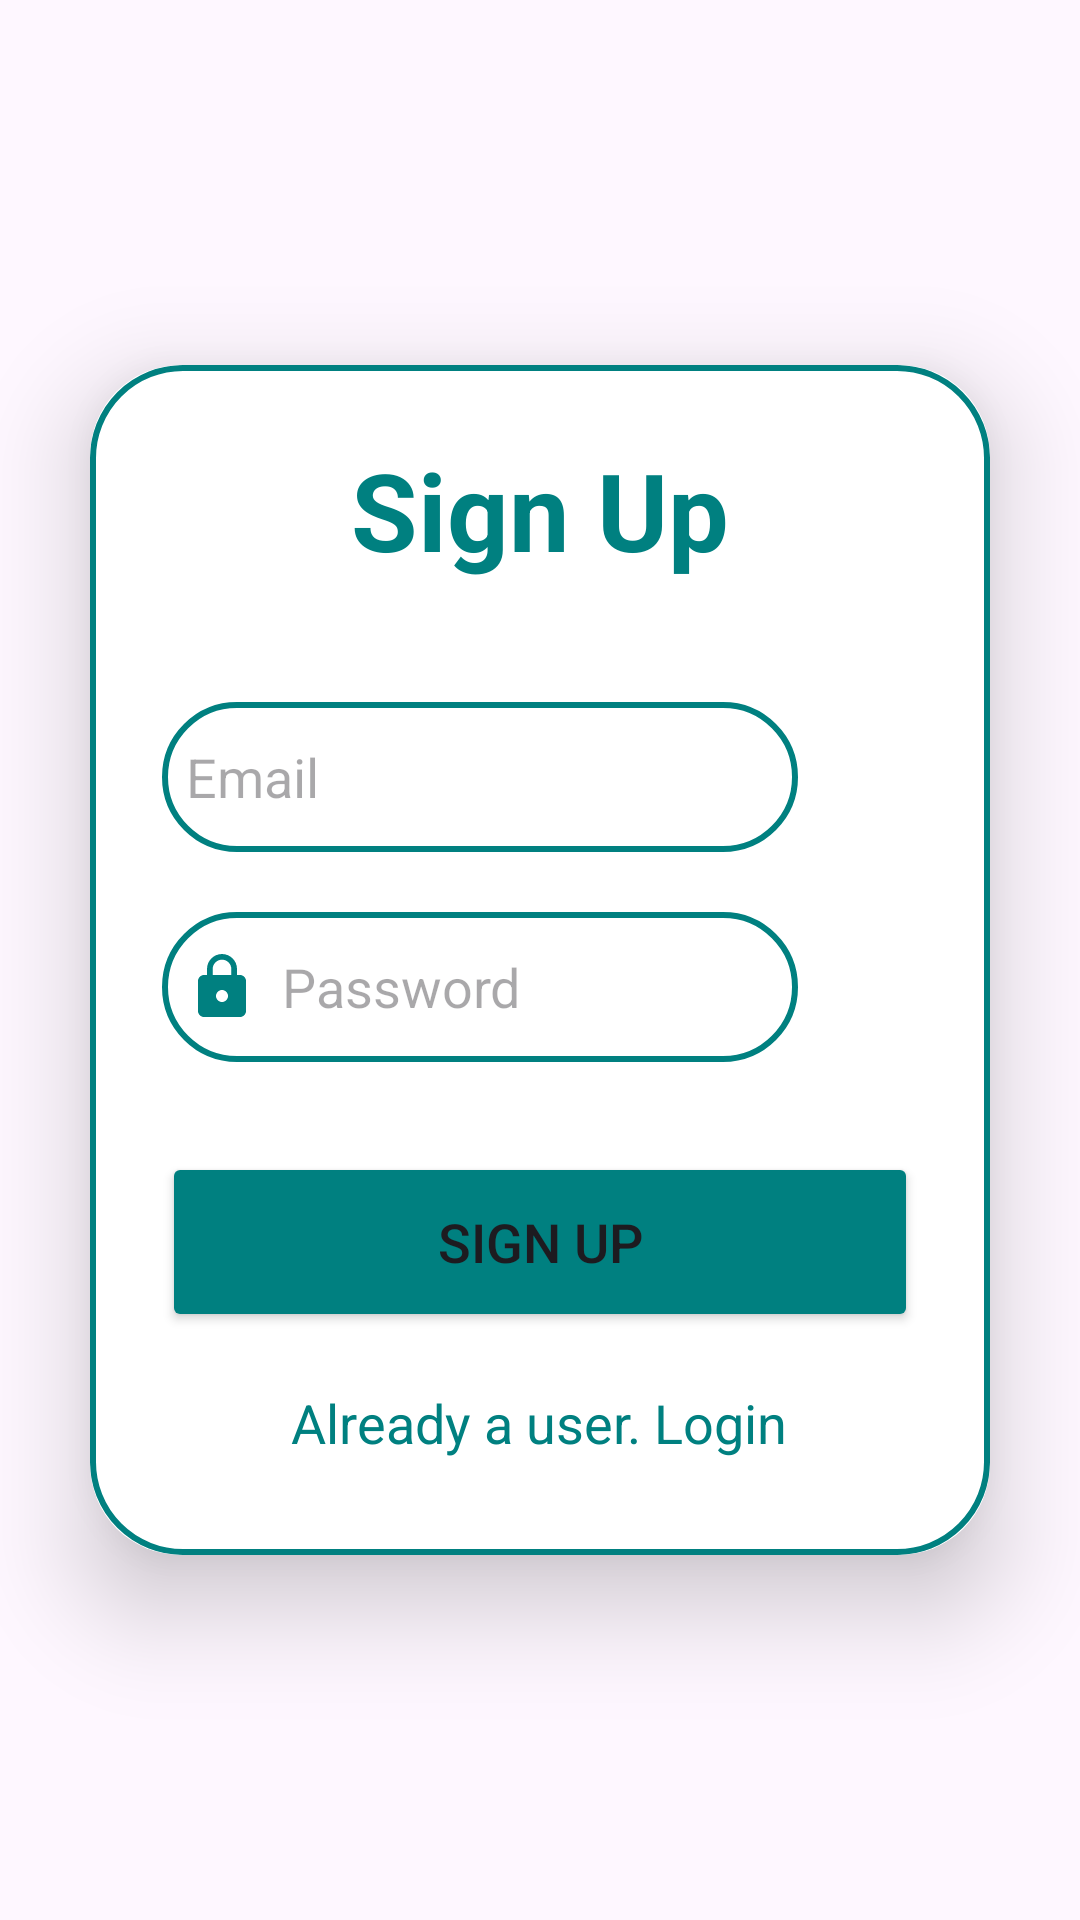

Produce the Android XML layout that renders to this screen, including the resource entries it uses.
<!-- AndroidManifest.xml: application theme Theme.SpeechInsight -->
<!-- res/layout/activity_sign_up.xml -->
<?xml version="1.0" encoding="utf-8"?>
<LinearLayout
    xmlns:android="http://schemas.android.com/apk/res/android"
    xmlns:app="http://schemas.android.com/apk/res-auto"
    xmlns:tools="http://schemas.android.com/tools"
    android:layout_width="match_parent"
    android:layout_height="match_parent"
    android:orientation="vertical"
    android:gravity="center"
    tools:context=".SignUpActivity">

    <androidx.cardview.widget.CardView
        android:layout_width="match_parent"
        android:layout_height="wrap_content"
        android:layout_margin="30dp"
        app:cardCornerRadius="30dp"
        app:cardElevation="20dp">

        <LinearLayout
            android:layout_width="match_parent"
            android:layout_height="wrap_content"
            android:orientation="vertical"
            android:layout_gravity="center_horizontal"
            android:padding="24dp"
            android:background="@drawable/custom_edittext">

            <TextView
                android:layout_width="match_parent"
                android:layout_height="wrap_content"
                android:text="Sign Up"
                android:textSize="36sp"
                android:textAlignment="center"
                android:textStyle="bold"
                android:textColor="@color/teal"
                />


            <EditText
                android:layout_width="match_parent"
                android:layout_height="50dp"
                android:id="@+id/signup_email"
                android:background="@drawable/custom_edittext"
                android:layout_marginRight="40dp"
                android:layout_marginTop="40dp"
                android:padding="8dp"
                android:hint="Email"
                android:drawableLeft="@drawable/baseline_person_24"
                android:drawablePadding="8dp"
                android:textColor="@color/black" />

            <EditText
                android:layout_width="match_parent"
                android:layout_height="50dp"
                android:id="@+id/signup_password"
                android:background="@drawable/custom_edittext"
                android:layout_marginRight="40dp"
                android:layout_marginTop="20dp"
                android:padding="8dp"
                android:hint="Password"
                android:drawableLeft="@drawable/baseline_https_24"
                android:drawablePadding="8dp"
                android:textColor="@color/black"
                />

            <Button
                android:layout_width="match_parent"
                android:layout_height="60dp"
                android:text="Sign Up"
                android:id="@+id/signup_button"
                android:textSize="18sp"
                android:layout_marginTop="30dp"
                android:backgroundTint="@color/teal"
                app:cornerRadius = "20dp" />

            <TextView
                android:layout_width="wrap_content"
                android:layout_height="wrap_content"
                android:id="@+id/loginRedirectText"
                android:text="Already a user. Login"
                android:layout_gravity="center"
                android:padding="8dp"
                android:layout_marginTop="10dp"
                android:textColor="@color/teal"
                android:textSize="18sp" />


        </LinearLayout>


    </androidx.cardview.widget.CardView>

</LinearLayout>
<!-- resources referenced by this layout -->
<resources>
  <color name="black">#FF000000</color>
  <color name="teal">#008080</color>
  <!-- drawable baseline_https_24 (drawable) -->
  <vector android:height="24dp" android:tint="@color/teal"
      android:viewportHeight="24" android:viewportWidth="24"
      android:width="24dp" xmlns:android="http://schemas.android.com/apk/res/android">
      <path android:fillColor="@android:color/white" android:pathData="M18,8h-1L17,6c0,-2.76 -2.24,-5 -5,-5S7,3.24 7,6v2L6,8c-1.1,0 -2,0.9 -2,2v10c0,1.1 0.9,2 2,2h12c1.1,0 2,-0.9 2,-2L20,10c0,-1.1 -0.9,-2 -2,-2zM12,17c-1.1,0 -2,-0.9 -2,-2s0.9,-2 2,-2 2,0.9 2,2 -0.9,2 -2,2zM15.1,8L8.9,8L8.9,6c0,-1.71 1.39,-3.1 3.1,-3.1 1.71,0 3.1,1.39 3.1,3.1v2z"/>
  </vector>
  <!-- drawable custom_edittext (drawable) -->
  <?xml version="1.0" encoding="utf-8"?>
  <shape xmlns:android="http://schemas.android.com/apk/res/android" android:shape="rectangle">
      <stroke
          android:width="2dp"
          android:color="@color/teal"/>
      <corners
          android:radius="30dp"/>
  </shape>
  <style name="Theme.SpeechInsight" parent="Base.Theme.SpeechInsight" />
  <style name="Base.Theme.SpeechInsight" parent="Theme.Material3.DayNight.NoActionBar">
          
          
      </style>
</resources>
